The GitHub repository gyaneshpatil23-cmd/fastner-sorting-machine contains a labelled image folder "fastener_sorter_cls" with 6 categories: bolt, no fastener, nut, rivet, screw, washer. Examples follow, each with its label.

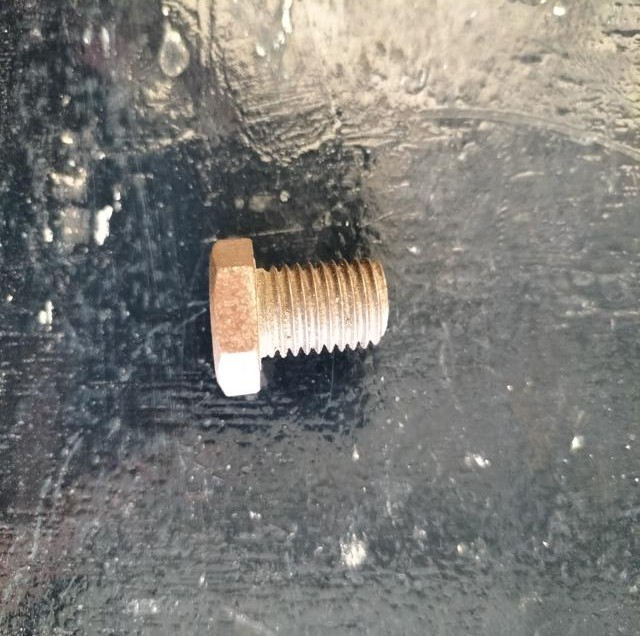
Label: bolt

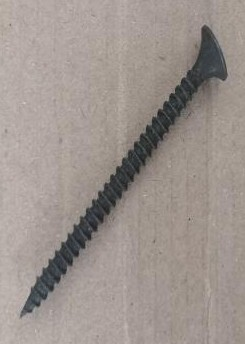
Label: screw

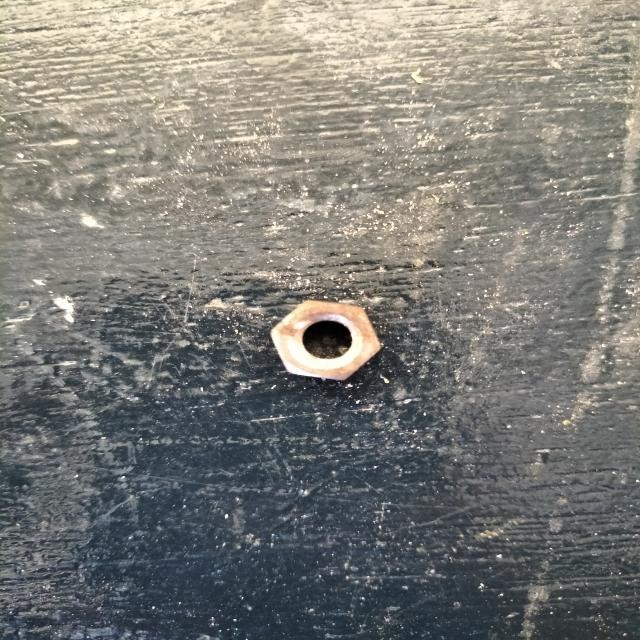
Label: nut

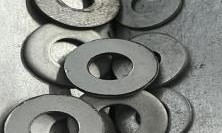
Label: washer

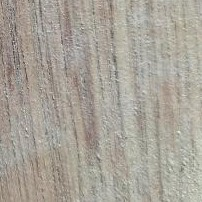
Label: no fastener

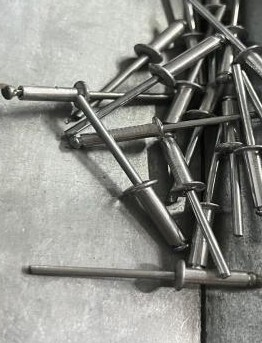
Label: rivet
